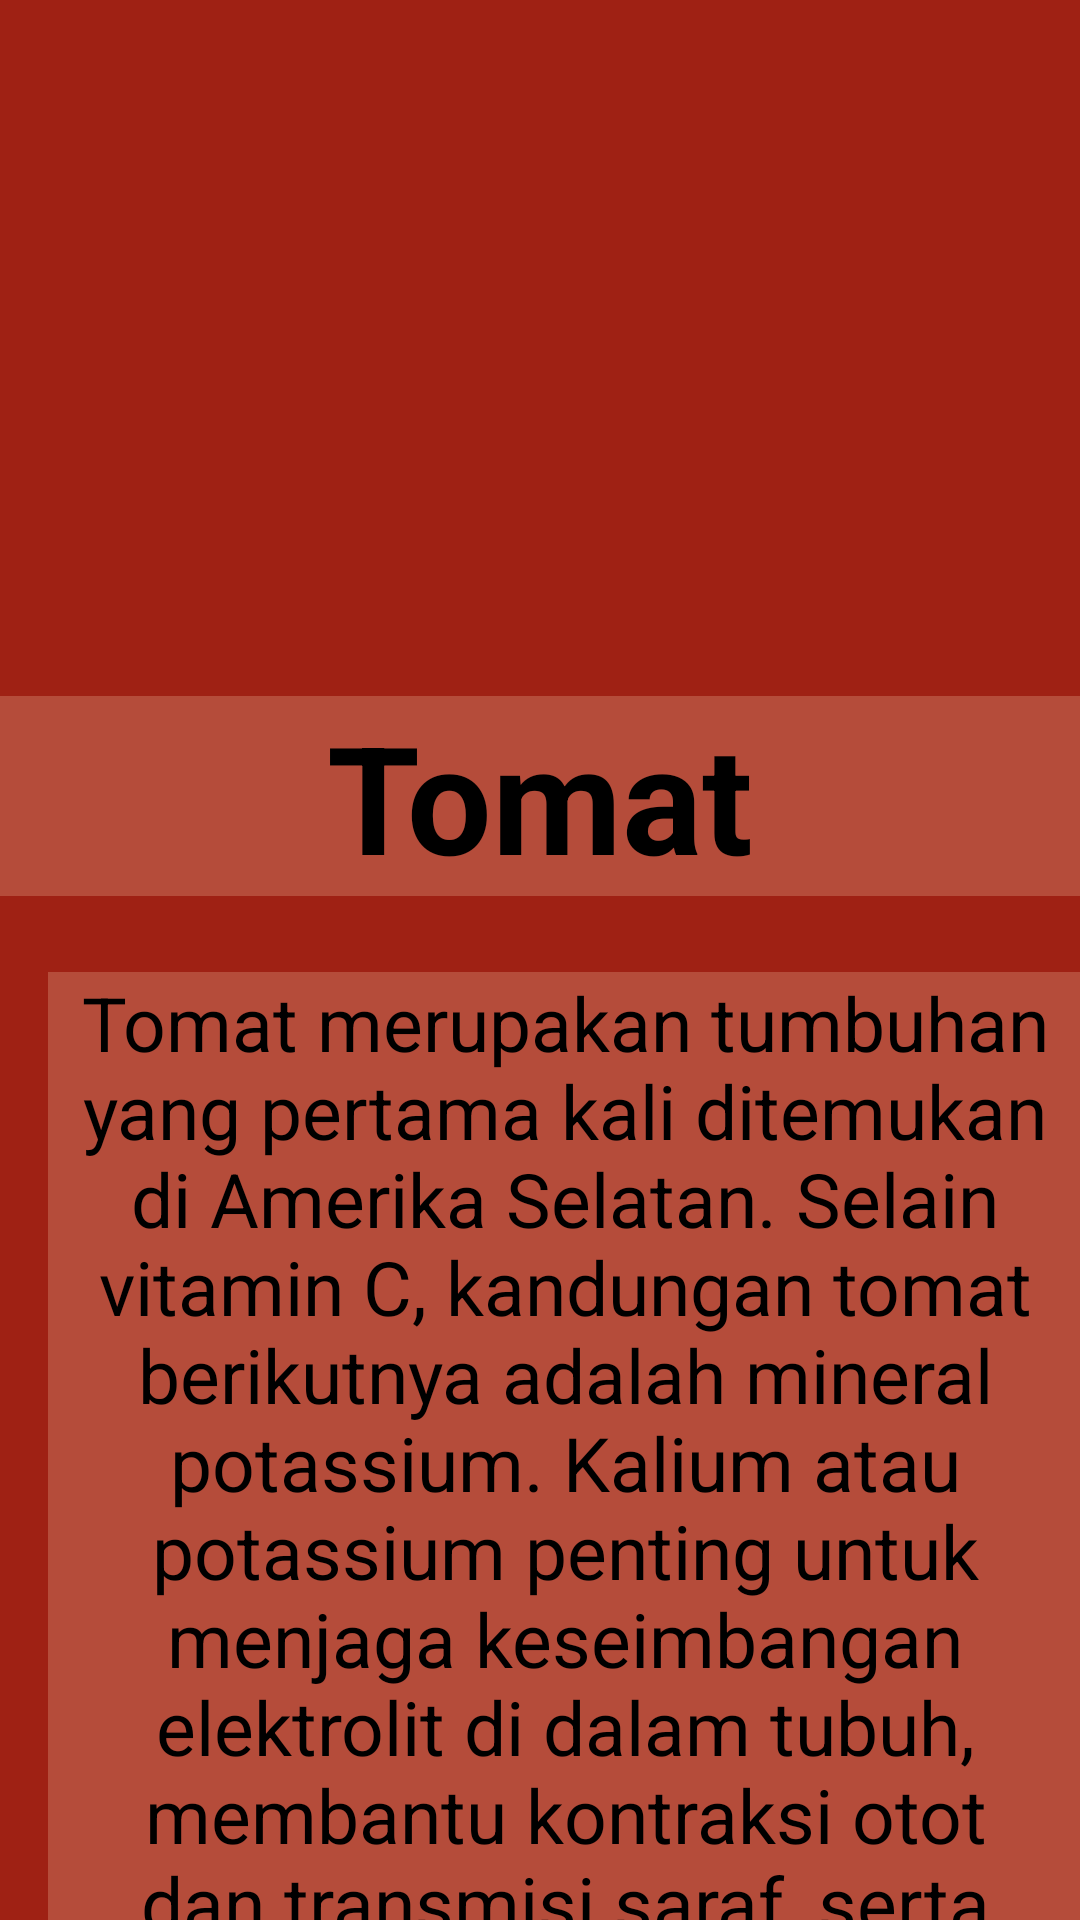

Produce the Android XML layout that renders to this screen, including the resource entries it uses.
<!-- AndroidManifest.xml: application theme Theme.UPC_INFORMASI_SAYURAN -->
<!-- res/layout/activity_tomat.xml -->
<?xml version="1.0" encoding="utf-8"?>
<androidx.constraintlayout.widget.ConstraintLayout xmlns:android="http://schemas.android.com/apk/res/android"
    xmlns:app="http://schemas.android.com/apk/res-auto"
    xmlns:tools="http://schemas.android.com/tools"
    android:layout_width="match_parent"
    android:layout_height="match_parent"
    android:background="#9F2114"
    tools:context=".Activity_Tomat">

    <TextView
        android:layout_width="match_parent"
        android:layout_height="wrap_content"
        android:layout_marginTop="232dp"
        android:background="#B54C3A"
        android:gravity="center"
        android:text="Tomat"
        android:textColor="#000"
        android:textSize="50dp"
        android:textStyle="bold"
        app:layout_constraintStart_toStartOf="parent"
        app:layout_constraintTop_toTopOf="parent" />

    <ImageView
        android:layout_width="1609dp"
        android:layout_height="175dp"
        app:layout_constraintBottom_toBottomOf="parent"
        app:layout_constraintEnd_toEndOf="parent"
        app:layout_constraintHeight_max="1000dp"
        app:layout_constraintStart_toStartOf="parent"
        app:layout_constraintTop_toTopOf="parent"
        app:layout_constraintVertical_bias="0.055"
        app:layout_constraintWidth_max="1000dp"
        app:srcCompat="@drawable/tomat" />

    <TextView
        android:layout_width="345dp"
        android:layout_height="380dp"
        android:layout_marginStart="16dp"
        android:layout_marginTop="324dp"
        android:background="#B54C3A"
        android:gravity="center"
        android:text="Tomat merupakan tumbuhan yang pertama kali ditemukan di Amerika Selatan. Selain vitamin C, kandungan tomat berikutnya adalah mineral potassium. Kalium atau potassium penting untuk menjaga keseimbangan elektrolit di dalam tubuh, membantu kontraksi otot dan transmisi saraf, serta menurunkan risiko hipertensi dan penyakit jantung.  "
        android:textColor="#000"
        android:textSize="25dp"
        app:layout_constraintStart_toStartOf="parent"
        app:layout_constraintTop_toTopOf="parent" />

</androidx.constraintlayout.widget.ConstraintLayout>
<!-- resources referenced by this layout -->
<resources>
  <style name="Theme.UPC_INFORMASI_SAYURAN" parent="Theme.MaterialComponents.DayNight.DarkActionBar">
          
          <item name="colorPrimary">@color/purple_500</item>
          <item name="colorPrimaryVariant">@color/purple_700</item>
          <item name="colorOnPrimary">@color/white</item>
          
          <item name="colorSecondary">@color/teal_200</item>
          <item name="colorSecondaryVariant">@color/teal_700</item>
          <item name="colorOnSecondary">@color/black</item>
          
          <item name="android:statusBarColor" tools:targetApi="21">?attr/colorPrimaryVariant</item>
          
      </style>
  <!-- not gathered from this repository: default colours our renderer supplied (Android Studio template values) -->
  <color name="purple_500">#FF6200EE</color>
  <color name="purple_700">#FF3700B3</color>
  <color name="teal_200">#FF03DAC5</color>
  <color name="teal_700">#FF018786</color>
  <color name="black">#FF000000</color>
  <color name="white">#FFFFFFFF</color>
</resources>
